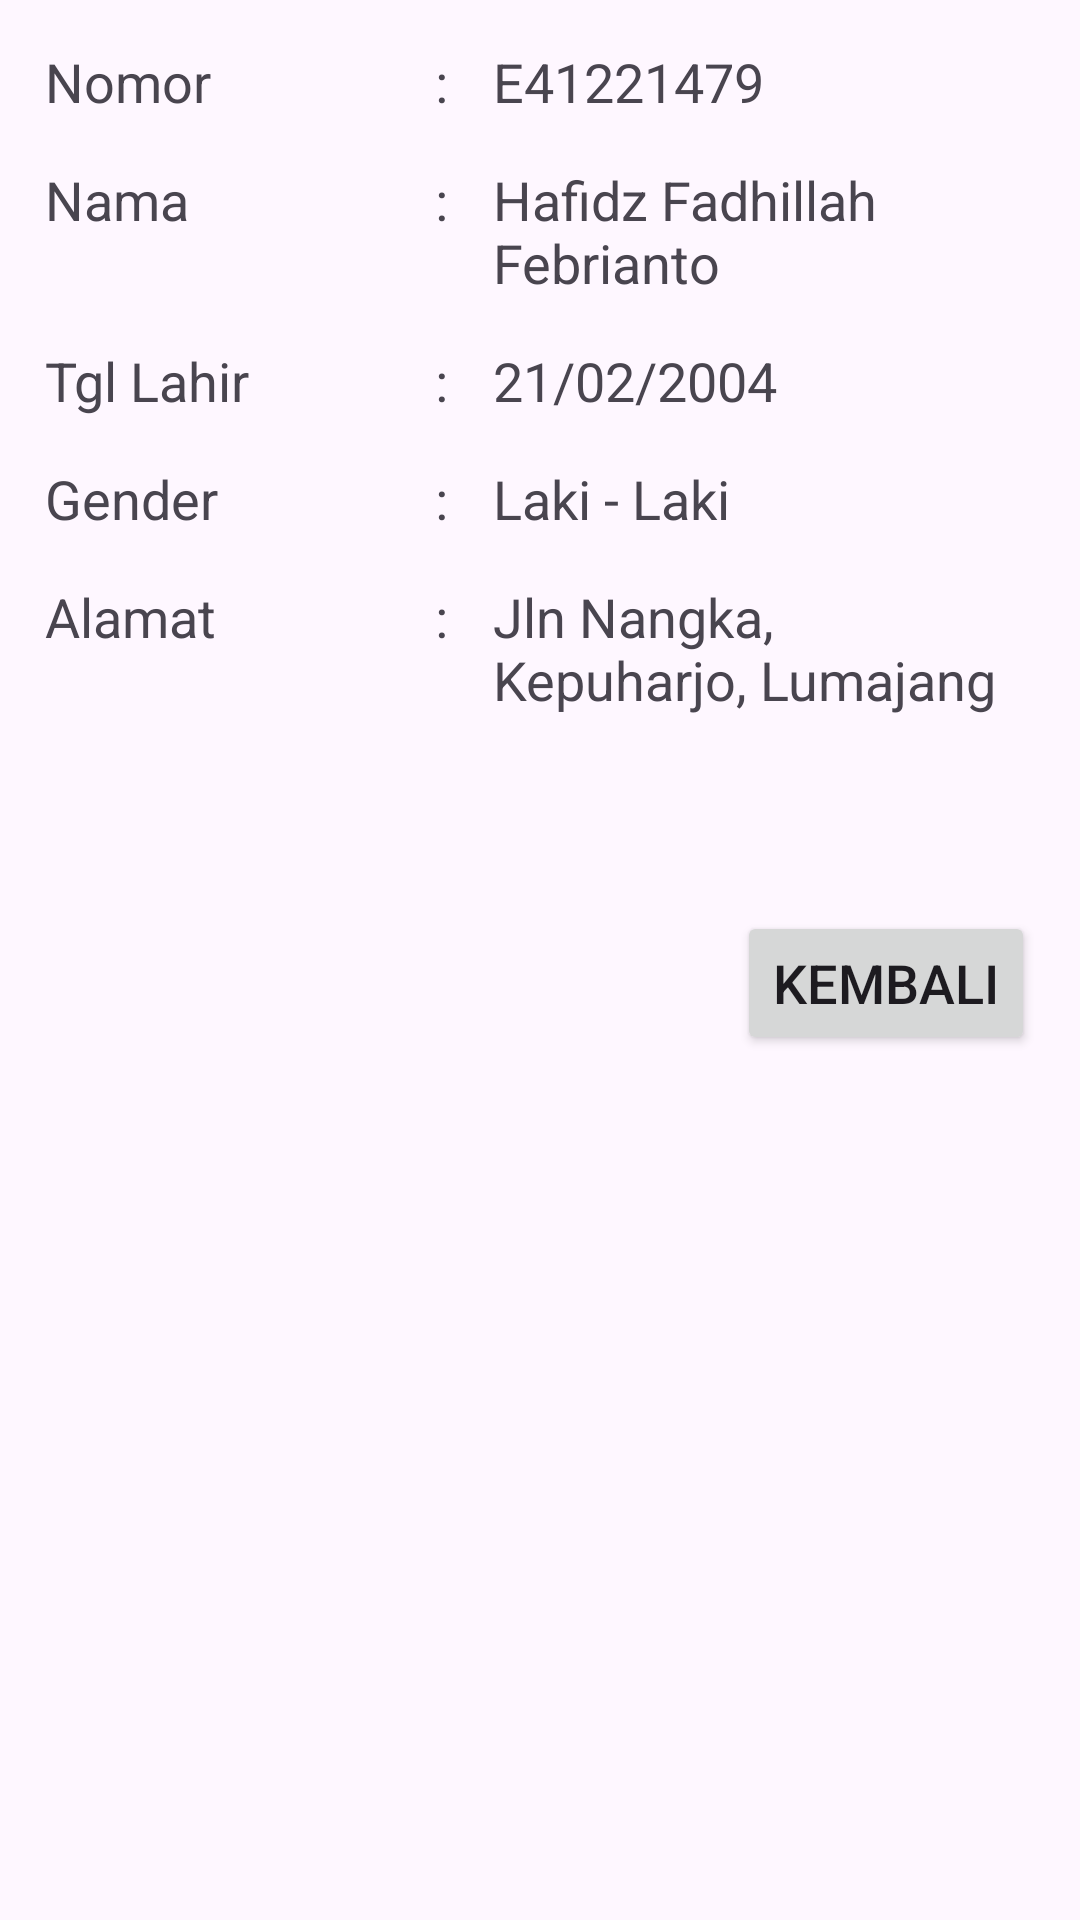

The Android layout XML behind this screen, and the referenced resources:
<!-- AndroidManifest.xml: application theme Theme.MyApplication -->
<!-- res/layout/activity_lihat_biodata.xml -->
<?xml version="1.0" encoding="utf-8"?>
<LinearLayout xmlns:android="http://schemas.android.com/apk/res/android"
    xmlns:app="http://schemas.android.com/apk/res-auto"
    xmlns:tools="http://schemas.android.com/tools"
    android:layout_width="match_parent"
    android:layout_height="match_parent"
    android:orientation="vertical"
    tools:context=".LihatBiodataActivity">

    <LinearLayout
        android:layout_width="match_parent"
        android:layout_height="wrap_content"
        android:orientation="horizontal">

        <TextView
            android:layout_width="100dp"
            android:layout_height="wrap_content"
            android:text="Nomor"
            android:textSize="18sp"
            android:layout_marginTop="15dp"
            android:layout_marginStart="15dp"
            android:layout_marginEnd="15dp"
            android:layout_marginBottom="15dp"/>

        <TextView
            android:layout_width="wrap_content"
            android:layout_height="wrap_content"
            android:text=":"
            android:textSize="18sp"
            android:layout_marginTop="15dp"
            android:layout_marginStart="15dp"
            android:layout_marginEnd="15dp"
            android:layout_marginBottom="15dp"/>

        <TextView
            android:id="@+id/txt_Nomor"
            android:layout_width="wrap_content"
            android:layout_height="wrap_content"
            android:text="E41221479"
            android:textSize="18sp"
            android:layout_marginTop="15dp"
            android:layout_marginEnd="15dp"
            android:layout_marginBottom="15dp"/>

    </LinearLayout>

    <LinearLayout
        android:layout_width="match_parent"
        android:layout_height="wrap_content"
        android:orientation="horizontal">

        <TextView
            android:layout_width="100dp"
            android:layout_height="wrap_content"
            android:text="Nama "
            android:textSize="18sp"
            android:layout_marginStart="15dp"
            android:layout_marginEnd="15dp"
            android:layout_marginBottom="15dp"/>

        <TextView
            android:layout_width="wrap_content"
            android:layout_height="wrap_content"
            android:text=":"
            android:textSize="18sp"
            android:layout_marginStart="15dp"
            android:layout_marginEnd="15dp"
            android:layout_marginBottom="15dp"/>

        <TextView
            android:id="@+id/txt_Nama"
            android:layout_width="wrap_content"
            android:layout_height="wrap_content"
            android:text="Hafidz Fadhillah Febrianto"
            android:textSize="18sp"
            android:layout_marginEnd="15dp"
            android:layout_marginBottom="15dp"/>

    </LinearLayout>

    <LinearLayout
        android:layout_width="match_parent"
        android:layout_height="wrap_content"
        android:orientation="horizontal">

        <TextView
            android:layout_width="100dp"
            android:layout_height="wrap_content"
            android:text="Tgl Lahir "
            android:textSize="18sp"
            android:layout_marginStart="15dp"
            android:layout_marginEnd="15dp"
            android:layout_marginBottom="15dp"/>

        <TextView
            android:layout_width="wrap_content"
            android:layout_height="wrap_content"
            android:text=":"
            android:textSize="18sp"
            android:layout_marginStart="15dp"
            android:layout_marginEnd="15dp"
            android:layout_marginBottom="15dp"/>

        <TextView
            android:id="@+id/txt_TglLahir"
            android:layout_width="wrap_content"
            android:layout_height="wrap_content"
            android:text="21/02/2004"
            android:textSize="18sp"
            android:layout_marginEnd="15dp"
            android:layout_marginBottom="15dp"/>

    </LinearLayout>

    <LinearLayout
        android:layout_width="match_parent"
        android:layout_height="wrap_content"
        android:orientation="horizontal">

        <TextView
            android:layout_width="100dp"
            android:layout_height="wrap_content"
            android:text="Gender"
            android:textSize="18sp"
            android:layout_marginStart="15dp"
            android:layout_marginEnd="15dp"
            android:layout_marginBottom="15dp"/>

        <TextView
            android:layout_width="wrap_content"
            android:layout_height="wrap_content"
            android:text=":"
            android:textSize="18sp"
            android:layout_marginStart="15dp"
            android:layout_marginEnd="15dp"
            android:layout_marginBottom="15dp"/>

        <TextView
            android:id="@+id/txt_JK"
            android:layout_width="wrap_content"
            android:layout_height="wrap_content"
            android:text="Laki - Laki"
            android:textSize="18sp"
            android:layout_marginEnd="15dp"
            android:layout_marginBottom="15dp"/>

    </LinearLayout>

    <LinearLayout
        android:layout_width="match_parent"
        android:layout_height="wrap_content"
        android:orientation="horizontal">

        <TextView
            android:layout_width="100dp"
            android:layout_height="wrap_content"
            android:text="Alamat"
            android:textSize="18sp"
            android:layout_marginStart="15dp"
            android:layout_marginEnd="15dp"
            android:layout_marginBottom="15dp"/>

        <TextView
            android:layout_width="wrap_content"
            android:layout_height="wrap_content"
            android:text=":"
            android:textSize="18sp"
            android:layout_marginStart="15dp"
            android:layout_marginEnd="15dp"
            android:layout_marginBottom="15dp"/>

        <TextView
            android:id="@+id/txt_Alamat"
            android:layout_width="wrap_content"
            android:layout_height="wrap_content"
            android:text="Jln Nangka, Kepuharjo, Lumajang"
            android:textSize="18sp"
            android:layout_marginEnd="15dp"
            android:layout_marginBottom="15dp"/>

    </LinearLayout>

    <Button
        android:id="@+id/btn_Kembali"
        android:layout_width="wrap_content"
        android:layout_height="wrap_content"
        android:text="Kembali"
        android:textSize="18sp"
        android:drawableLeft="@drawable/baseline_arrow_back_24"
        android:layout_marginTop="50dp"
        android:layout_gravity="end"
        android:layout_marginStart="15dp"
        android:layout_marginEnd="15dp"/>

</LinearLayout>
<!-- resources referenced by this layout -->
<resources>
  <style name="Theme.MyApplication" parent="Base.Theme.MyApplication" />
  <style name="Base.Theme.MyApplication" parent="Theme.Material3.Light">
          
  
  
  
      </style>
</resources>
